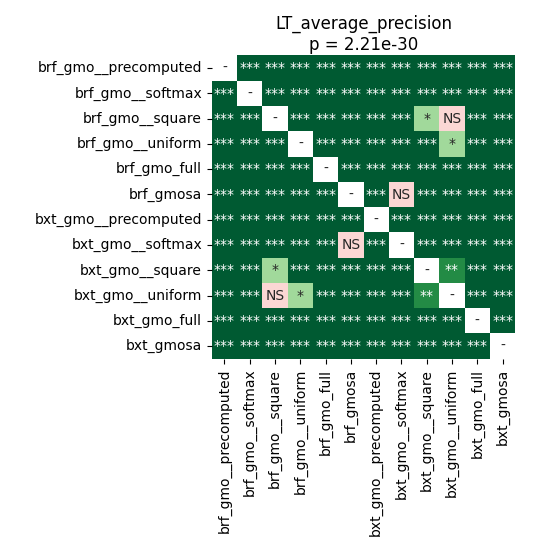

Values plotted in this chart, from the file beside it:
	brf_gmo__precomputed	brf_gmo__softmax	brf_gmo__square	brf_gmo__uniform	brf_gmo_full	brf_gmosa	bxt_gmo__precomputed	bxt_gmo__softmax	bxt_gmo__square	bxt_gmo__uniform	bxt_gmo_full	bxt_gmosa
brf_gmo__precomputed	1.0	3.3019018954918036e-05	3.3019018954918036e-05	3.3019018954918036e-05	3.3019018954918036e-05	3.3019018954918036e-05	3.3019018954918036e-05	3.3019018954918036e-05	3.3019018954918036e-05	3.3019018954918036e-05	3.3019018954918036e-05	3.3019018954918036e-05
brf_gmo__softmax	3.3019018954918036e-05	1.0	3.3019018954918036e-05	3.3019018954918036e-05	3.3019018954918036e-05	3.3019018954918036e-05	3.3019018954918036e-05	3.3019018954918036e-05	3.3019018954918036e-05	3.3019018954918036e-05	3.3019018954918036e-05	3.3019018954918036e-05
brf_gmo__square	3.3019018954918036e-05	3.3019018954918036e-05	1.0	3.3019018954918036e-05	3.3019018954918036e-05	3.3019018954918036e-05	3.3019018954918036e-05	3.3019018954918036e-05	0.02206	0.1185	3.3019018954918036e-05	3.3019018954918036e-05
brf_gmo__uniform	3.3019018954918036e-05	3.3019018954918036e-05	3.3019018954918036e-05	1.0	3.3019018954918036e-05	3.3019018954918036e-05	3.3019018954918036e-05	3.3019018954918036e-05	3.3019018954918036e-05	0.02206	3.3019018954918036e-05	3.3019018954918036e-05
brf_gmo_full	3.3019018954918036e-05	3.3019018954918036e-05	3.3019018954918036e-05	3.3019018954918036e-05	1.0	3.3019018954918036e-05	3.3019018954918036e-05	3.3019018954918036e-05	3.3019018954918036e-05	3.3019018954918036e-05	3.3019018954918036e-05	3.3019018954918036e-05
brf_gmosa	3.3019018954918036e-05	3.3019018954918036e-05	3.3019018954918036e-05	3.3019018954918036e-05	3.3019018954918036e-05	1.0	3.3019018954918036e-05	0.1928	3.3019018954918036e-05	3.3019018954918036e-05	3.3019018954918036e-05	3.3019018954918036e-05
bxt_gmo__precomputed	3.3019018954918036e-05	3.3019018954918036e-05	3.3019018954918036e-05	3.3019018954918036e-05	3.3019018954918036e-05	3.3019018954918036e-05	1.0	3.3019018954918036e-05	3.3019018954918036e-05	3.3019018954918036e-05	3.3019018954918036e-05	3.3019018954918036e-05
bxt_gmo__softmax	3.3019018954918036e-05	3.3019018954918036e-05	3.3019018954918036e-05	3.3019018954918036e-05	3.3019018954918036e-05	0.1928	3.3019018954918036e-05	1.0	3.3019018954918036e-05	3.3019018954918036e-05	3.3019018954918036e-05	3.3019018954918036e-05
bxt_gmo__square	3.3019018954918036e-05	3.3019018954918036e-05	0.02206	3.3019018954918036e-05	3.3019018954918036e-05	3.3019018954918036e-05	3.3019018954918036e-05	3.3019018954918036e-05	1.0	0.004451	3.3019018954918036e-05	3.3019018954918036e-05
bxt_gmo__uniform	3.3019018954918036e-05	3.3019018954918036e-05	0.1185	0.02206	3.3019018954918036e-05	3.3019018954918036e-05	3.3019018954918036e-05	3.3019018954918036e-05	0.004451	1.0	3.3019018954918036e-05	3.3019018954918036e-05
bxt_gmo_full	3.3019018954918036e-05	3.3019018954918036e-05	3.3019018954918036e-05	3.3019018954918036e-05	3.3019018954918036e-05	3.3019018954918036e-05	3.3019018954918036e-05	3.3019018954918036e-05	3.3019018954918036e-05	3.3019018954918036e-05	1.0	3.3019018954918036e-05
bxt_gmosa	3.3019018954918036e-05	3.3019018954918036e-05	3.3019018954918036e-05	3.3019018954918036e-05	3.3019018954918036e-05	3.3019018954918036e-05	3.3019018954918036e-05	3.3019018954918036e-05	3.3019018954918036e-05	3.3019018954918036e-05	3.3019018954918036e-05	1.0
